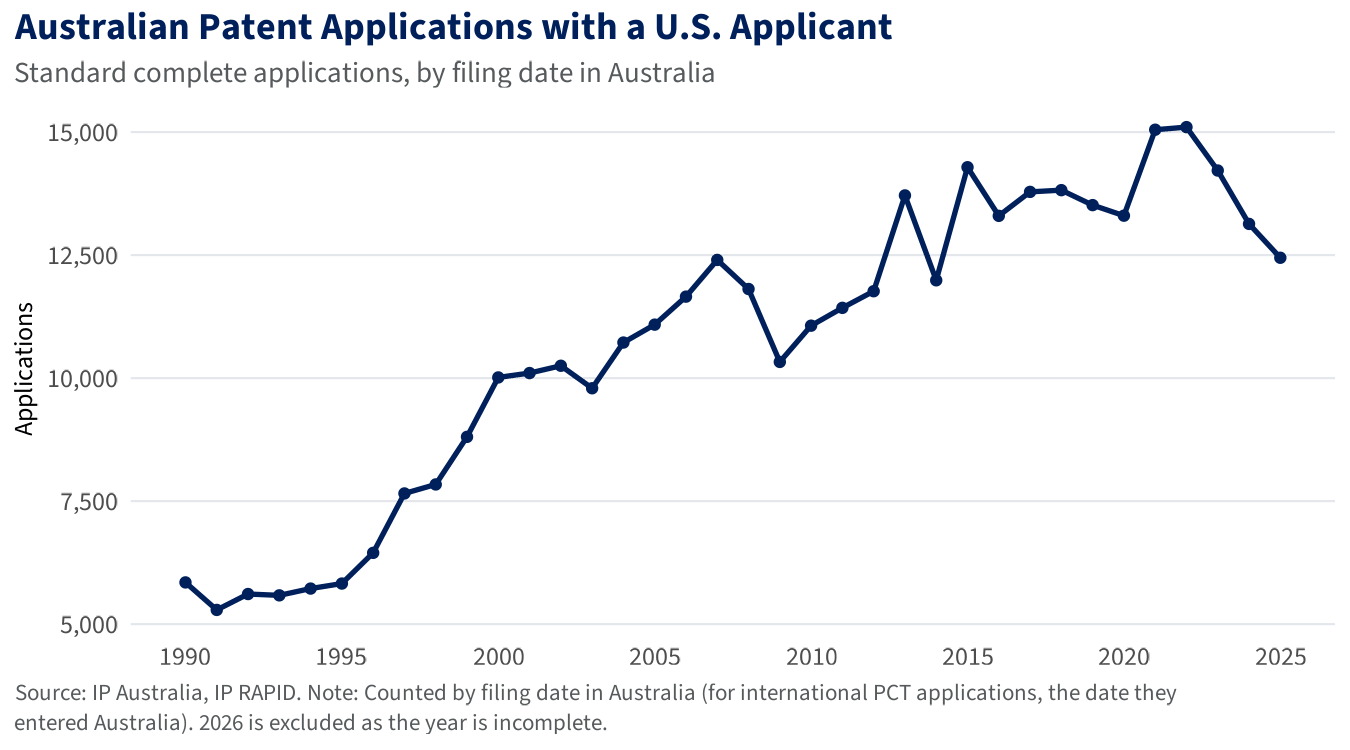

Source data for this figure (header and first rows):
title, Australian patent applications with a U.…
subtitle, Standard complete applications, by filin…
caption, Source: IP Australia, IP RAPID.?Counted …
chart_type, Line with point markers
x_variable, filing_year
x_axis_label, (none)
y_variable, n_us
y_axis_label, Applications
y_units_format, Count; axis labels shown with thousands …
y_axis_min, auto
y_axis_max, auto
line_colour, #00205B
line_width_mm, 1
point_size, 1.6
title_style, Bold
notes, 
filing_year, n_us
1990, 5848
1991, 5289
1992, 5612
1993, 5585
1994, 5723
1995, 5825
1996, 6449
1997, 7656
1998, 7839
1999, 8806
2000, 10014
2001, 10103
2002, 10251
2003, 9794
2004, 10723
2005, 11087
2006, 11656
2007, 12402
2008, 11811
2009, 10329
2010, 11066
2011, 11428
2012, 11766
2013, 13713
2014, 11988
2015, 14286
2016, 13298
2017, 13785
2018, 13820
2019, 13516
2020, 13301
2021, 15048
2022, 15101
2023, 14219
2024, 13134
2025, 12446
